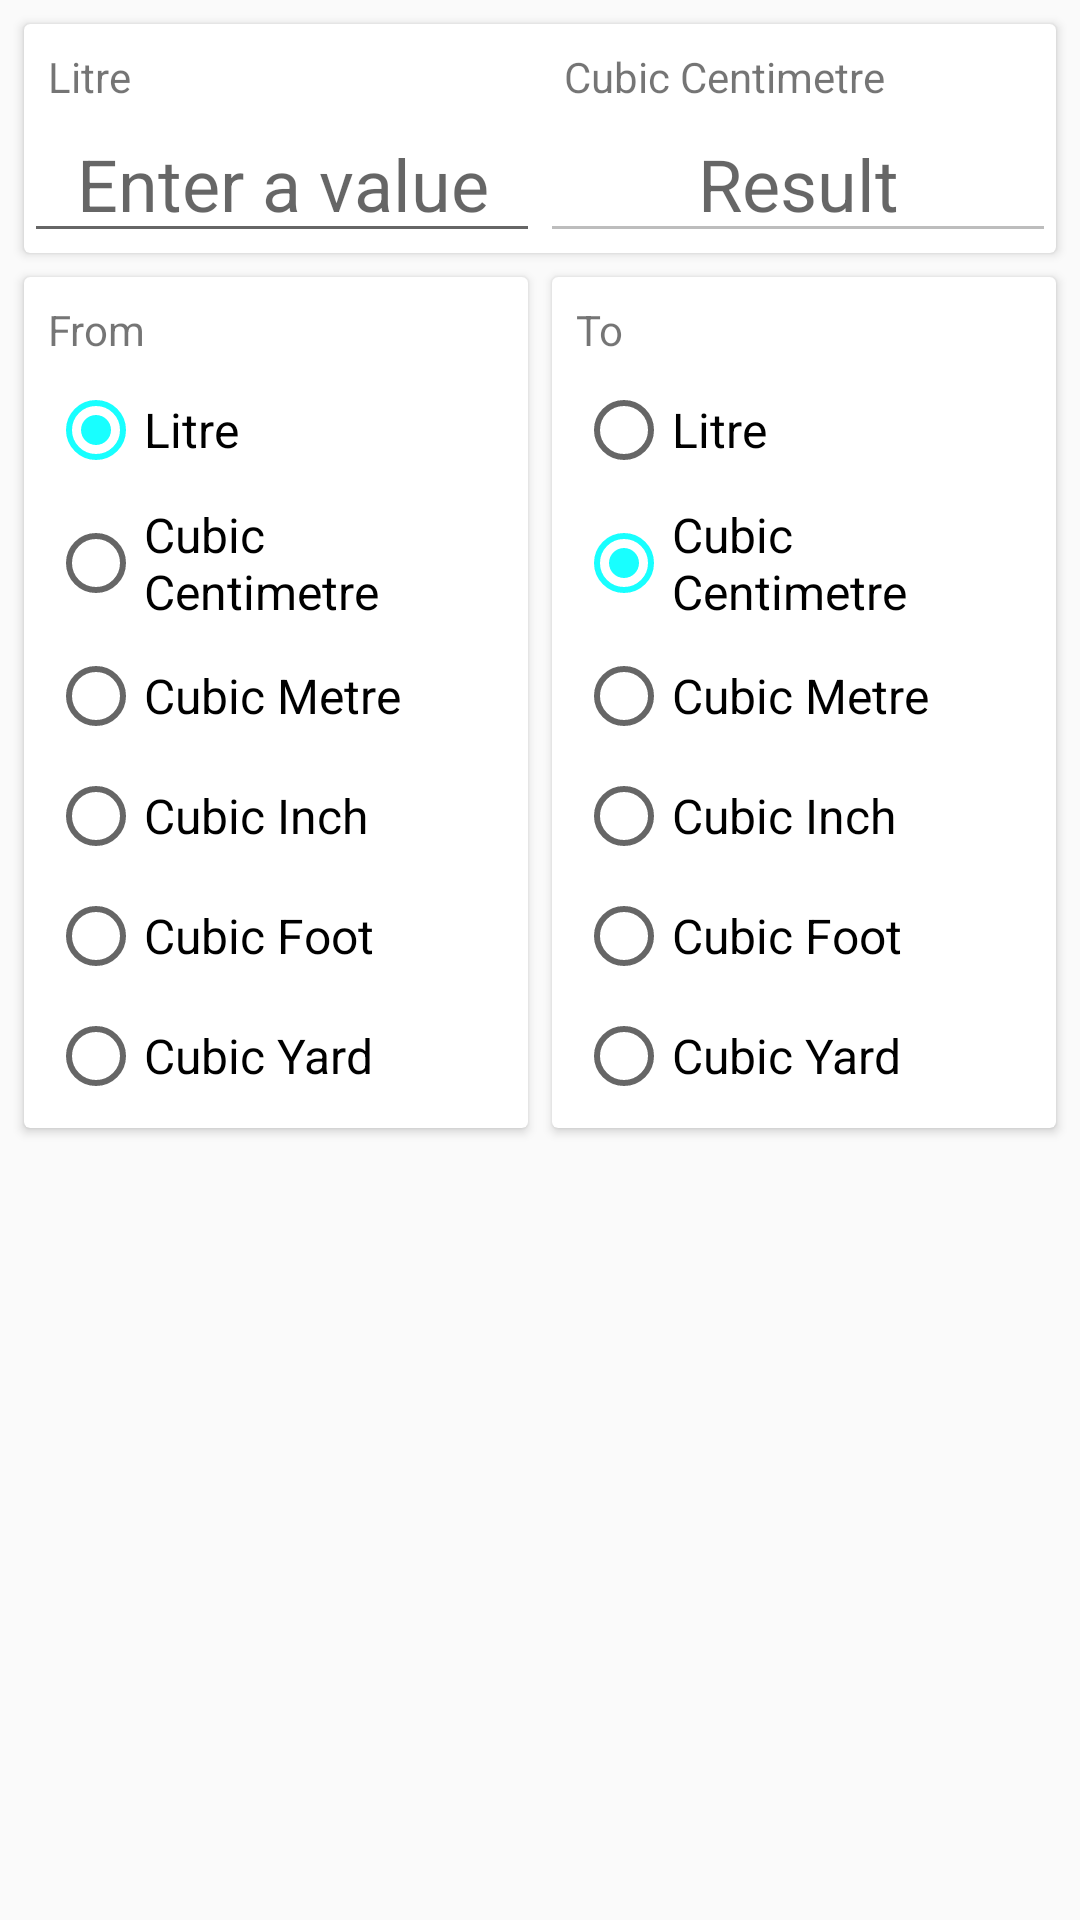

Layout XML and referenced resources for this Android screen:
<!-- AndroidManifest.xml: application theme AppTheme -->
<!-- res/layout/fragment_volume.xml -->
<?xml version="1.0" encoding="utf-8"?>
<LinearLayout xmlns:android="http://schemas.android.com/apk/res/android"
    xmlns:app="http://schemas.android.com/apk/res-auto"
    xmlns:tools="http://schemas.android.com/tools"
    android:layout_width="match_parent"
    android:layout_height="match_parent"
    android:orientation="vertical"
    tools:context="com.example.mohamed.simpleconverter.Fragments.VolumeActivityFragment">

    <android.support.v7.widget.CardView
        style="@style/HeaderCardView">

        <TableLayout
            android:layout_width="match_parent"
            android:layout_height="wrap_content">

            <TableRow>

                <TextView
                    android:id="@+id/tvFromVal"
                    style="@style/UnitText"
                    android:text="@string/litre" />

                <TextView
                    android:id="@+id/tvToRes"
                    style="@style/UnitText"
                    android:text="@string/cubcm" />
            </TableRow>

            <TableRow>

                <EditText
                    android:id="@+id/etValue"
                    style="@style/ValueEditText" />

                <EditText
                    android:id="@+id/etResult"
                    style="@style/ResultEditText" />
            </TableRow>
        </TableLayout>

    </android.support.v7.widget.CardView>

    <ScrollView
        android:layout_width="match_parent"
        android:layout_height="wrap_content">

            <LinearLayout
                android:layout_width="match_parent"
                android:layout_height="wrap_content"
                android:orientation="horizontal">

                <android.support.v7.widget.CardView
                    style="@style/UnitsCardView"
                    android:layout_marginEnd="4dp"
                    android:layout_marginLeft="8dp"
                    android:layout_marginRight="4dp"
                    android:layout_marginStart="8dp">

                    <RadioGroup
                        android:id="@+id/rgfrom"
                        style="@style/UnitsRadioGroup">

                        <TextView
                            android:layout_width="wrap_content"
                            android:layout_height="wrap_content"
                            android:text="@string/from" />

                        <RadioButton
                            android:id="@+id/rbLitre1"
                            style="@style/UnitRadioButton"
                            android:layout_width="wrap_content"
                            android:layout_height="wrap_content"
                            android:checked="true"
                            android:text="@string/litre" />

                        <RadioButton
                            android:id="@+id/rbCCm1"
                            style="@style/UnitRadioButton"
                            android:layout_width="wrap_content"
                            android:layout_height="wrap_content"
                            android:text="@string/cubcm" />

                        <RadioButton
                            android:id="@+id/rbCM1"
                            style="@style/UnitRadioButton"
                            android:layout_width="wrap_content"
                            android:layout_height="wrap_content"
                            android:text="@string/cubm" />

                        <RadioButton
                            android:id="@+id/rbCI1"
                            style="@style/UnitRadioButton"
                            android:layout_width="wrap_content"
                            android:layout_height="wrap_content"
                            android:text="@string/cubinch" />

                        <RadioButton
                            android:id="@+id/rbCF1"
                            style="@style/UnitRadioButton"
                            android:layout_width="wrap_content"
                            android:layout_height="wrap_content"
                            android:text="@string/cubfoot" />

                        <RadioButton
                            android:id="@+id/rbCY1"
                            style="@style/UnitRadioButton"
                            android:layout_width="wrap_content"
                            android:layout_height="wrap_content"
                            android:text="@string/cubyard" />

                    </RadioGroup>
                </android.support.v7.widget.CardView>

                <android.support.v7.widget.CardView
                    style="@style/UnitsCardView"
                    android:layout_marginEnd="8dp"
                    android:layout_marginLeft="4dp"
                    android:layout_marginRight="8dp"
                    android:layout_marginStart="4dp">

                    <RadioGroup
                        android:id="@+id/rgTo"
                        style="@style/UnitsRadioGroup">

                        <TextView
                            android:layout_width="wrap_content"
                            android:layout_height="wrap_content"
                            android:text="@string/to" />

                        <RadioButton
                            android:id="@+id/rbLitre2"
                            style="@style/UnitRadioButton"
                            android:layout_width="wrap_content"
                            android:layout_height="wrap_content"
                            android:text="@string/litre" />

                        <RadioButton
                            android:id="@+id/rbCCm2"
                            style="@style/UnitRadioButton"
                            android:layout_width="wrap_content"
                            android:layout_height="wrap_content"
                            android:checked="true"
                            android:text="@string/cubcm" />

                        <RadioButton
                            android:id="@+id/rbCM2"
                            style="@style/UnitRadioButton"
                            android:layout_width="wrap_content"
                            android:layout_height="wrap_content"
                            android:text="@string/cubm" />

                        <RadioButton
                            android:id="@+id/rbCI2"
                            style="@style/UnitRadioButton"
                            android:layout_width="wrap_content"
                            android:layout_height="wrap_content"
                            android:text="@string/cubinch" />

                        <RadioButton
                            android:id="@+id/rbCF2"
                            style="@style/UnitRadioButton"
                            android:layout_width="wrap_content"
                            android:layout_height="wrap_content"
                            android:text="@string/cubfoot" />

                        <RadioButton
                            android:id="@+id/rbCY2"
                            style="@style/UnitRadioButton"
                            android:layout_width="wrap_content"
                            android:layout_height="wrap_content"
                            android:text="@string/cubyard" />

                    </RadioGroup>
                </android.support.v7.widget.CardView>
            </LinearLayout>
    </ScrollView>

</LinearLayout>
<!-- resources referenced by this layout -->
<resources>
  <string name="cubcm">Cubic Centimetre</string>
  <string name="cubfoot">Cubic Foot</string>
  <string name="cubinch">Cubic Inch</string>
  <string name="cubm">Cubic Metre</string>
  <string name="cubyard">Cubic Yard</string>
  <string name="from">From</string>
  <string name="litre">Litre</string>
  <string name="to">To</string>
  <style name="HeaderCardView">
          <item name="android:layout_width">match_parent</item>
          <item name="android:layout_height">wrap_content</item>
          <item name="android:layout_marginBottom">4dp</item>
          <item name="android:layout_marginLeft">8dp</item>
          <item name="android:layout_marginRight">8dp</item>
          <item name="android:layout_marginTop">8dp</item>
      </style>
  <style name="ResultEditText">
          <item name="android:layout_width">0dp</item>
          <item name="android:layout_height">wrap_content</item>
          <item name="android:layout_weight">0.5</item>
          <item name="android:gravity">center</item>
          <item name="android:hint">@string/result</item>
          <item name="android:textColor">@android:color/holo_green_light</item>
          <item name="android:textSize">24sp</item>
          <item name="android:enabled">false</item>
      </style>
  <style name="UnitRadioButton">
          <item name="android:layout_marginTop">8dp</item>
          <item name="android:textSize">16sp</item>
      </style>
  <style name="UnitText">
          <item name="android:layout_width">0dp</item>
          <item name="android:layout_height">wrap_content</item>
          <item name="android:layout_weight">0.5</item>
          <item name="android:paddingLeft">8dp</item>
          <item name="android:paddingRight">0dp</item>
          <item name="android:paddingTop">8dp</item>
      </style>
  <style name="UnitsCardView">
          <item name="android:layout_width">0dp</item>
          <item name="android:layout_height">wrap_content</item>
          <item name="android:layout_marginBottom">8dp</item>
          <item name="android:layout_marginTop">4dp</item>
          <item name="android:layout_weight">0.5</item>
      </style>
  <style name="UnitsRadioGroup">
          <item name="android:layout_width">match_parent</item>
          <item name="android:layout_height">wrap_content</item>
          <item name="android:orientation">vertical</item>
          <item name="android:padding">8dp</item>
      </style>
  <style name="ValueEditText">
          <item name="android:layout_width">0dp</item>
          <item name="android:layout_height">wrap_content</item>
          <item name="android:layout_weight">0.5</item>
          <item name="android:hint">@string/hint</item>
          <item name="android:gravity">center</item>
          <item name="android:textSize">24sp</item>
          <item name="android:maxLength">15</item>
          <item name="android:inputType">number|numberDecimal</item>
      </style>
  <style name="AppTheme" parent="Theme.AppCompat.Light.NoActionBar">
          
          <item name="colorPrimary">@color/colorPrimary</item>
          <item name="colorPrimaryDark">@color/colorPrimaryDark</item>
          <item name="colorAccent">@color/colorAccent</item>
  
      </style>
  <string name="result">Result</string>
  <string name="hint">Enter a value</string>
  <color name="colorPrimary">#616161</color>
  <color name="colorPrimaryDark">#424242</color>
  <color name="colorAccent">#18FFFF</color>
</resources>
